Run: headless pygame with SDL's dummy video driver; simulated clock (each Clock.tick advances the game by its frame time, no real sleeping); random seed 0; keys injected as events and as key.get_pressed() state; no mouse input.
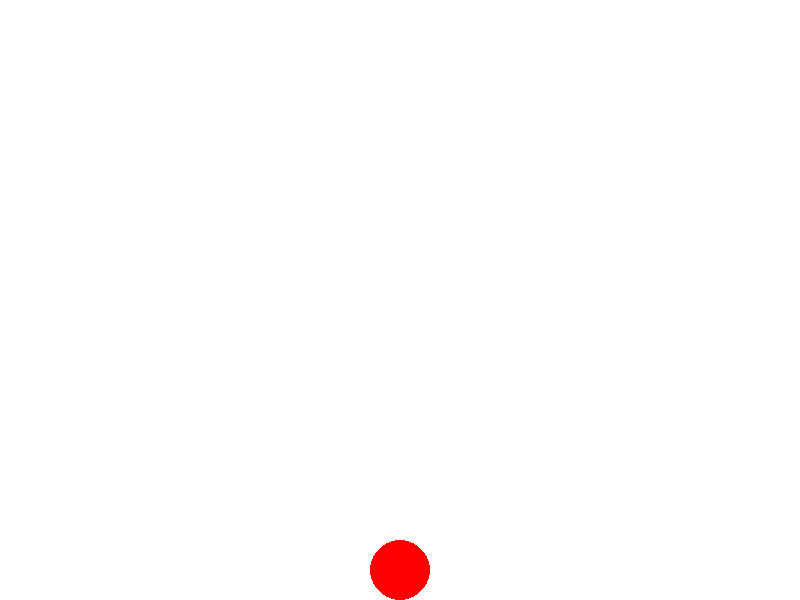
Frame 1 of 4 · flips 1–60 · no input
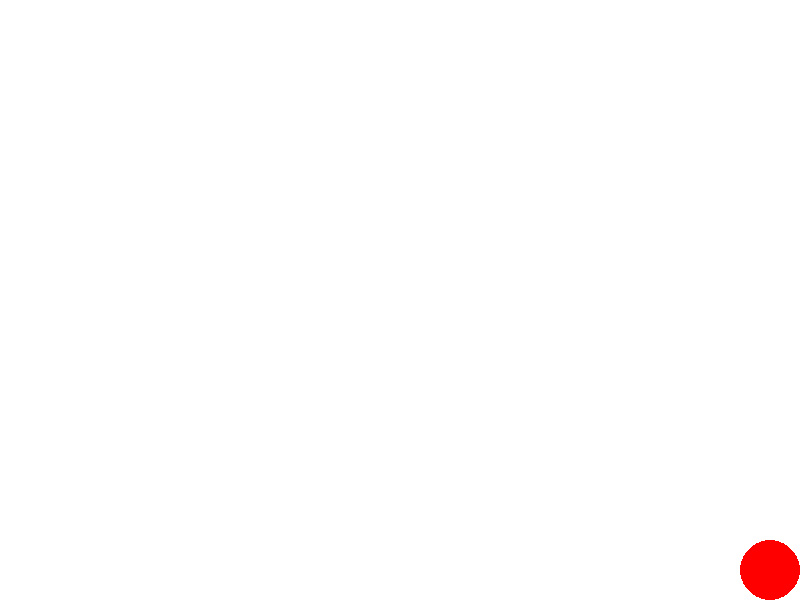
Frame 2 of 4 · flips 61–180 · tapped SPACE, RETURN · held RIGHT (→), D
Frame 3 of 4 · flips 181–300 · held DOWN (↓), S · screen unchanged from frame 2, image omitted
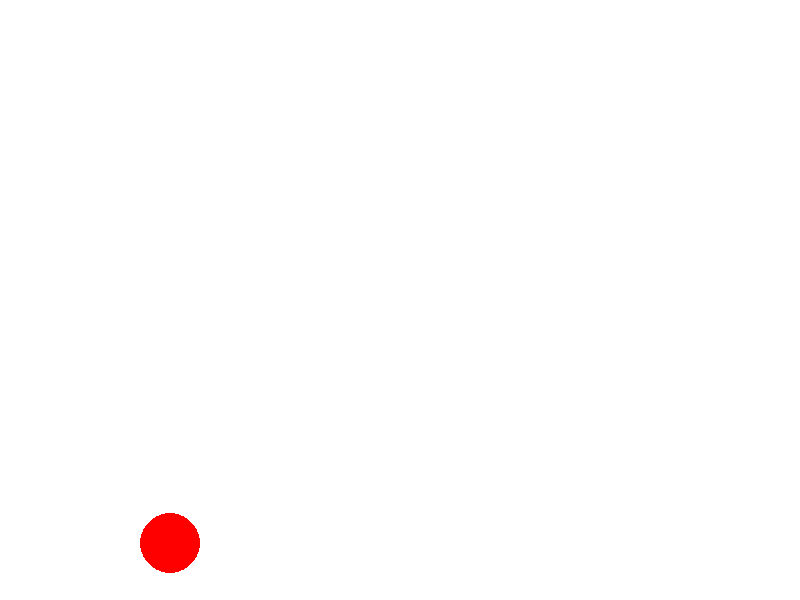
Frame 4 of 4 · flips 301–420 · held LEFT (←), A, UP (↑), W

The pygame program that drew these frames:

# # # 2.1. Гравитация
# # # Задача: Сделать, чтобы шарик падал вниз и отскакивал от земли.

# # import pygame

# # pygame.init()
# # screen = pygame.display.set_mode((800, 600))
# # clock = pygame.time.Clock()

# # ball_pos = [400, 300]
# # # ball_radius = 30
# # gravity = 0.5
# # speed_y = 0

# # running = True
# # while running:
# #     screen.fill((255, 255, 255))
# #     pygame.draw.circle(screen, (255, 0, 0), ball_pos, ball_radius)
# #     pygame.display.flip()

# #     speed_y += gravity  # Ускорение падения
# #     ball_pos[1] += speed_y  

# #     if ball_pos[1] + ball_radius > 600:  # Отскок от земли
# #         ball_pos[1] = 600 - ball_radius
# #         speed_y = -speed_y * 0.7  # Теряется часть скорости

# #     for event in pygame.event.get():
# #         if event.type == pygame.QUIT:
# #             running = False

# #     clock.tick(60)

# # pygame.quit()

# ГРАВИТАЦИЯ ТЕК


# import pygame

# pygame.init()
# screen = pygame.display.set_mode((800, 600))
# clock = pygame.time.Clock()

# ball_pos = [400, 500]  # Начальная позиция (ближе к земле)
# ball_radius = 30
# gravity = 0.5  # Сила гравитации
# speed_y = 0  # Начальная вертикальная скорость
# jump_power = -10  # Сила прыжка

# running = True
# while running:
#     screen.fill((255, 255, 255))  
#     pygame.draw.circle(screen, (255, 0, 0), ball_pos, ball_radius)  
#     pygame.display.flip()

#     keys = pygame.key.get_pressed()
#     if keys[pygame.K_UP] and ball_pos[1] + ball_radius >= 600:  
#         speed_y = jump_power  # Прыжок вверх

#     speed_y += gravity  # Гравитация увеличивает скорость вниз
#     ball_pos[1] += speed_y  

#     if ball_pos[1] + ball_radius > 600:  # Если шарик на земле
#         ball_pos[1] = 600 - ball_radius  # Исправляем позицию
#         speed_y = 0  # Обнуляем скорость, чтобы не проваливался

#     for event in pygame.event.get():
#         if event.type == pygame.QUIT:
#             running = False

#     clock.tick(60)

# pygame.quit()

# КНОПКАНЫ БАСКАНДА СЕКІРЕДІ



# ОҢҒА СОЛҒА ЖҮРІП СЕКІРЕДІ

import pygame

pygame.init()
screen = pygame.display.set_mode((800, 600))
clock = pygame.time.Clock()

ball_pos = [400, 500]  # Начальная позиция (ближе к земле)
ball_radius = 30
gravity = 0.5  # Гравитация
speed_y = 0  # Вертикальная скорость
jump_power = -10  # Сила прыжка
speed_x = 5  # Скорость движения влево-вправо

running = True
while running:
    screen.fill((255, 255, 255))  
    pygame.draw.circle(screen, (255, 0, 0), ball_pos, ball_radius)  
    pygame.display.flip()

    keys = pygame.key.get_pressed()
    
    # Движение влево и вправо
    if keys[pygame.K_LEFT] and ball_pos[0] - ball_radius > 0:
        ball_pos[0] -= speed_x
    if keys[pygame.K_RIGHT] and ball_pos[0] + ball_radius < 800:
        ball_pos[0] += speed_x
    
    # Прыжок
    if keys[pygame.K_UP] and ball_pos[1] + ball_radius >= 600:
        speed_y = jump_power  

    # Гравитация
    speed_y += gravity  
    ball_pos[1] += speed_y  

    # Ограничение пола
    if ball_pos[1] + ball_radius > 600:  
        ball_pos[1] = 600 - ball_radius  
        speed_y = 0  

    for event in pygame.event.get():
        if event.type == pygame.QUIT:
            running = False

    clock.tick(60)

pygame.quit()
